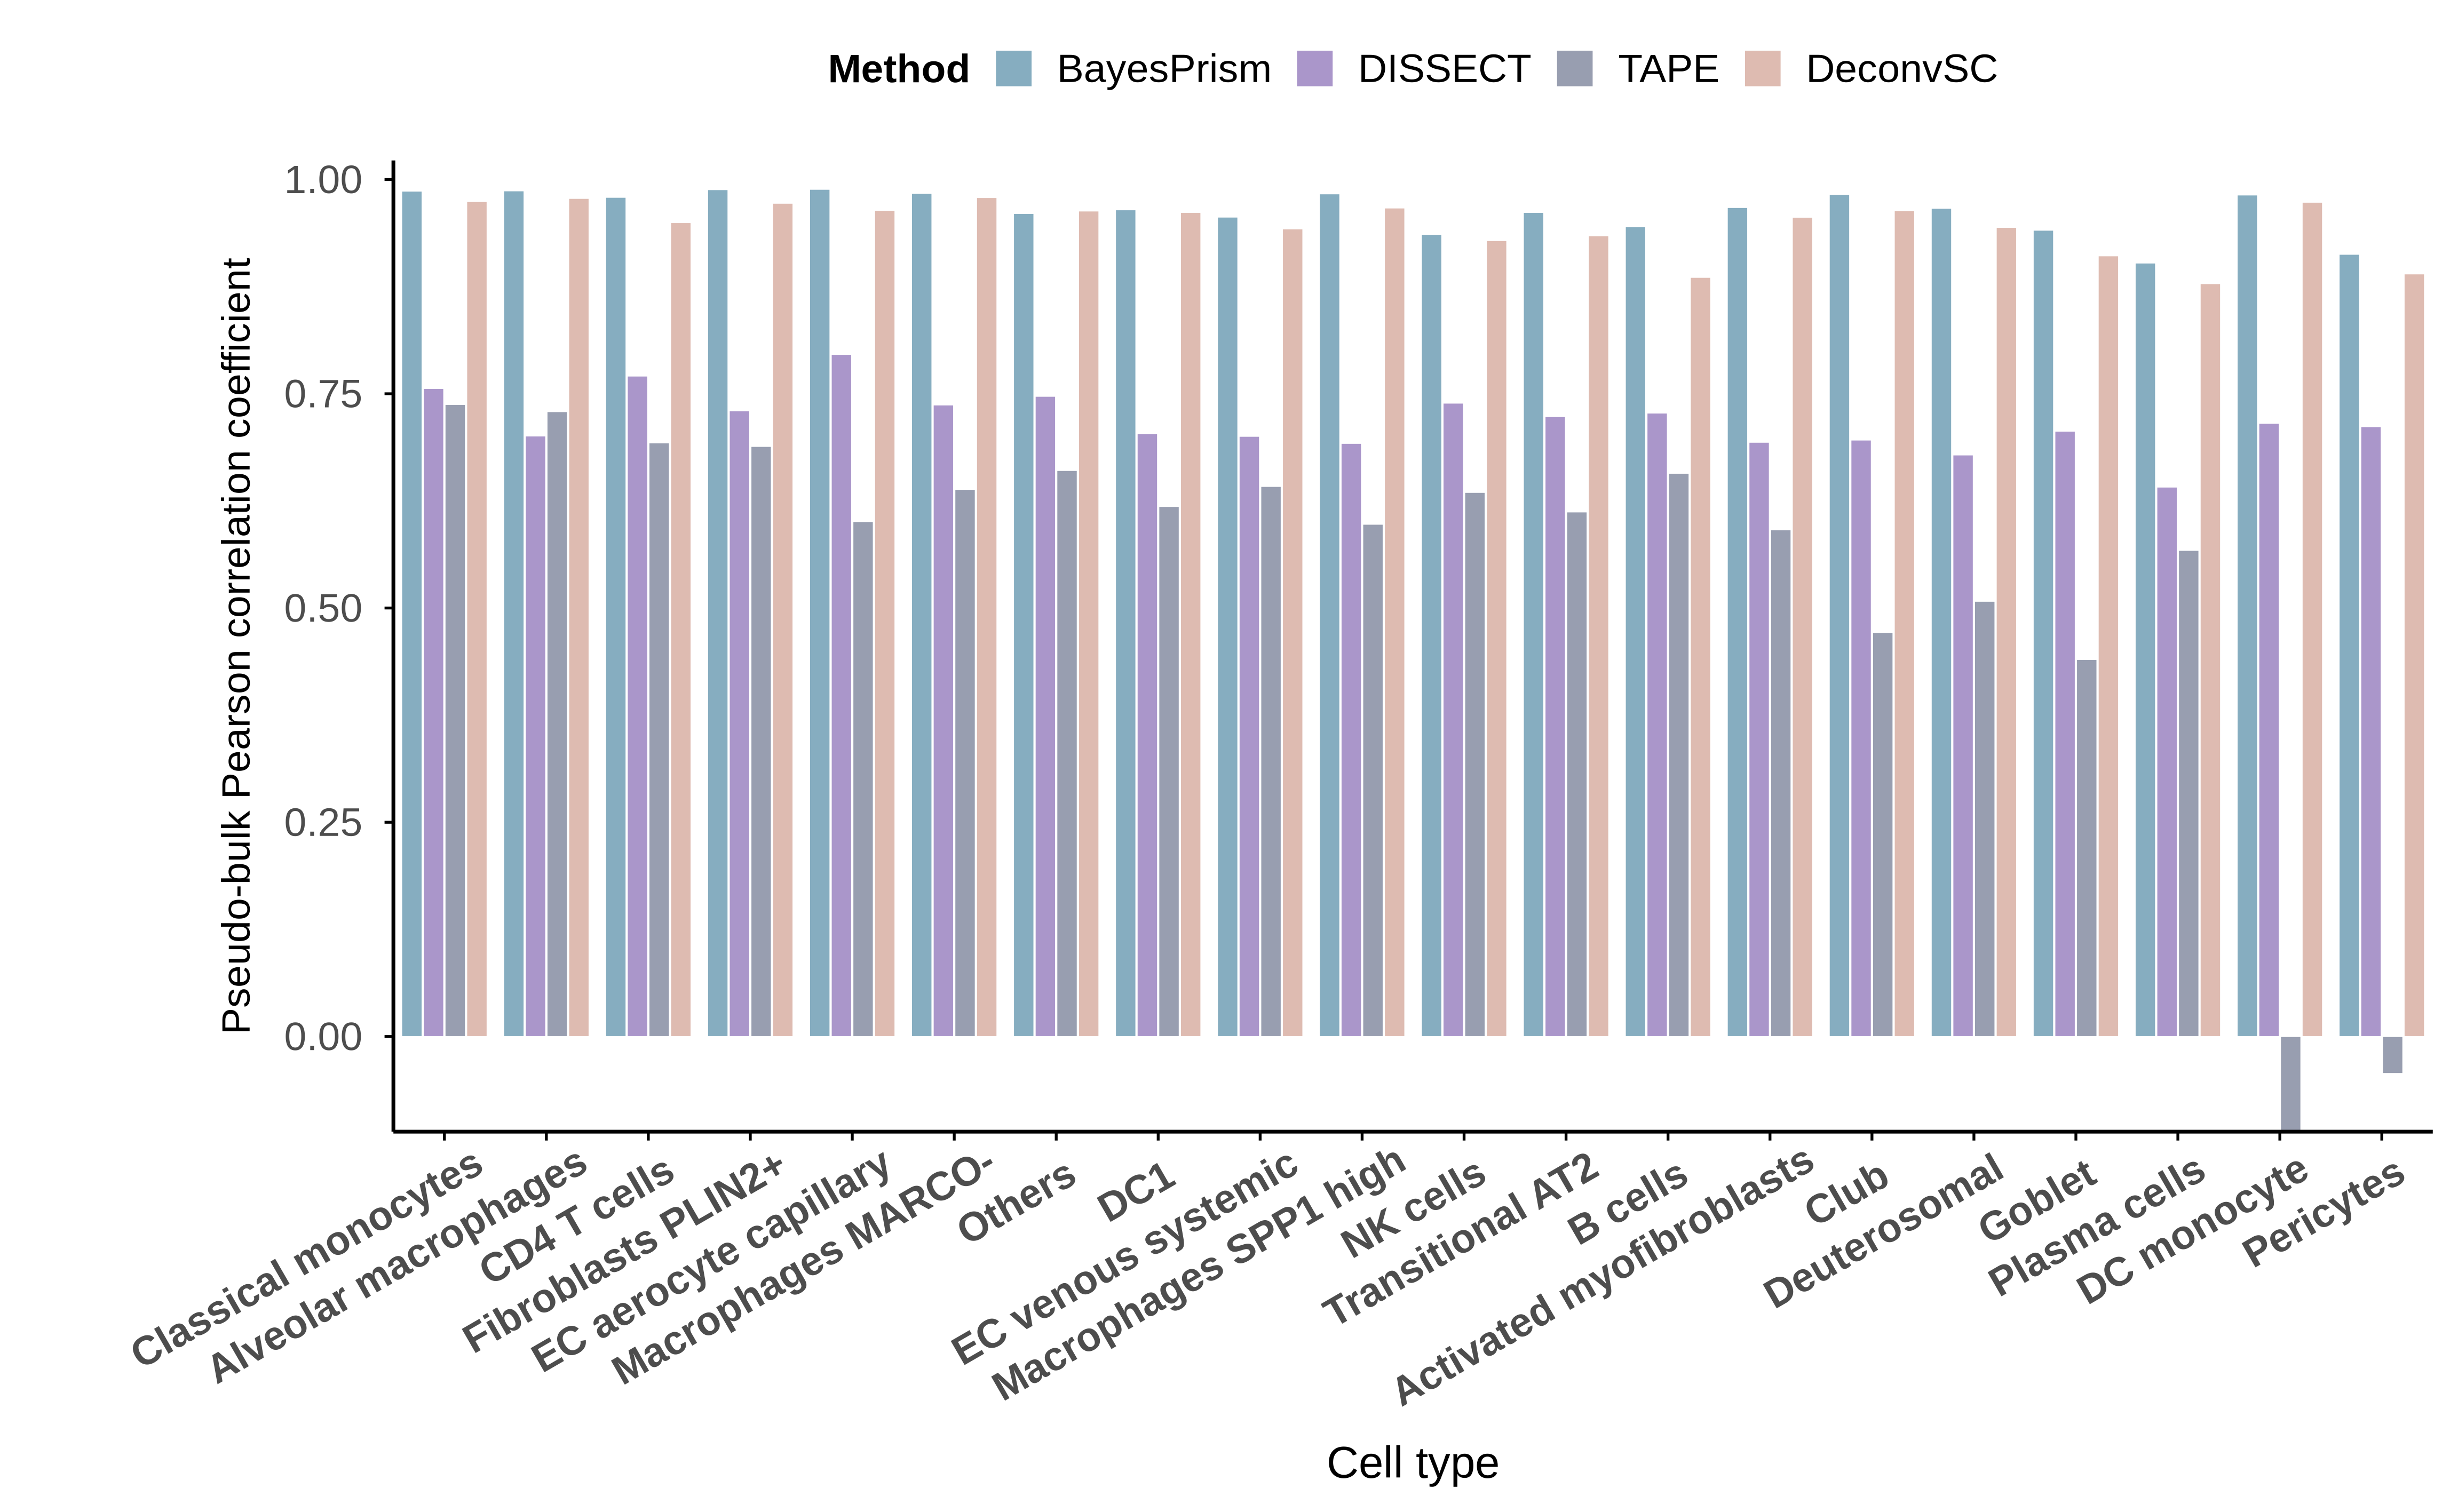

The table this chart was drawn from, first rows:
CellType, Value, Method
Activated myofibroblasts, 0.9673, BayesPrism
Alveolar macrophages, 0.9868, BayesPrism
B cells, 0.9449, BayesPrism
CD4 T cells, 0.9793, BayesPrism
Classical monocytes, 0.9865, BayesPrism
Club, 0.9827, BayesPrism
DC monocyte, 0.982, BayesPrism
DC1, 0.9647, BayesPrism
Deuterosomal, 0.9664, BayesPrism
EC aerocyte capillary, 0.9886, BayesPrism
EC venous systemic, 0.9562, BayesPrism
Fibroblasts PLIN2+, 0.9882, BayesPrism
Goblet, 0.9408, BayesPrism
Macrophages MARCO-, 0.9838, BayesPrism
Macrophages SPP1 high, 0.9833, BayesPrism
NK cells, 0.936, BayesPrism
Others, 0.9604, BayesPrism
Pericytes, 0.9128, BayesPrism
Plasma cells, 0.9026, BayesPrism
Transitional AT2, 0.9617, BayesPrism
Activated myofibroblasts, 0.6934, DISSECT
Alveolar macrophages, 0.7007, DISSECT
B cells, 0.7275, DISSECT
CD4 T cells, 0.7707, DISSECT
Classical monocytes, 0.7562, DISSECT
Club, 0.696, DISSECT
DC monocyte, 0.7155, DISSECT
DC1, 0.7035, DISSECT
Deuterosomal, 0.6786, DISSECT
EC aerocyte capillary, 0.796, DISSECT
EC venous systemic, 0.7004, DISSECT
Fibroblasts PLIN2+, 0.7301, DISSECT
Goblet, 0.7064, DISSECT
Macrophages MARCO-, 0.7369, DISSECT
Macrophages SPP1 high, 0.6922, DISSECT
NK cells, 0.7391, DISSECT
Others, 0.7471, DISSECT
Pericytes, 0.7116, DISSECT
Plasma cells, 0.6411, DISSECT
Transitional AT2, 0.7234, DISSECT
Activated myofibroblasts, 0.5912, TAPE
Alveolar macrophages, 0.7292, TAPE
B cells, 0.6572, TAPE
CD4 T cells, 0.6927, TAPE
Classical monocytes, 0.7376, TAPE
Club, 0.4716, TAPE
DC monocyte, -0.111, TAPE
DC1, 0.6185, TAPE
Deuterosomal, 0.5079, TAPE
EC aerocyte capillary, 0.6009, TAPE
EC venous systemic, 0.6419, TAPE
Fibroblasts PLIN2+, 0.6886, TAPE
Goblet, 0.4399, TAPE
Macrophages MARCO-, 0.6385, TAPE
Macrophages SPP1 high, 0.5978, TAPE
NK cells, 0.6349, TAPE
Others, 0.6605, TAPE
Pericytes, -0.04312, TAPE
Plasma cells, 0.5673, TAPE
Transitional AT2, 0.6121, TAPE
... 20 more rows
